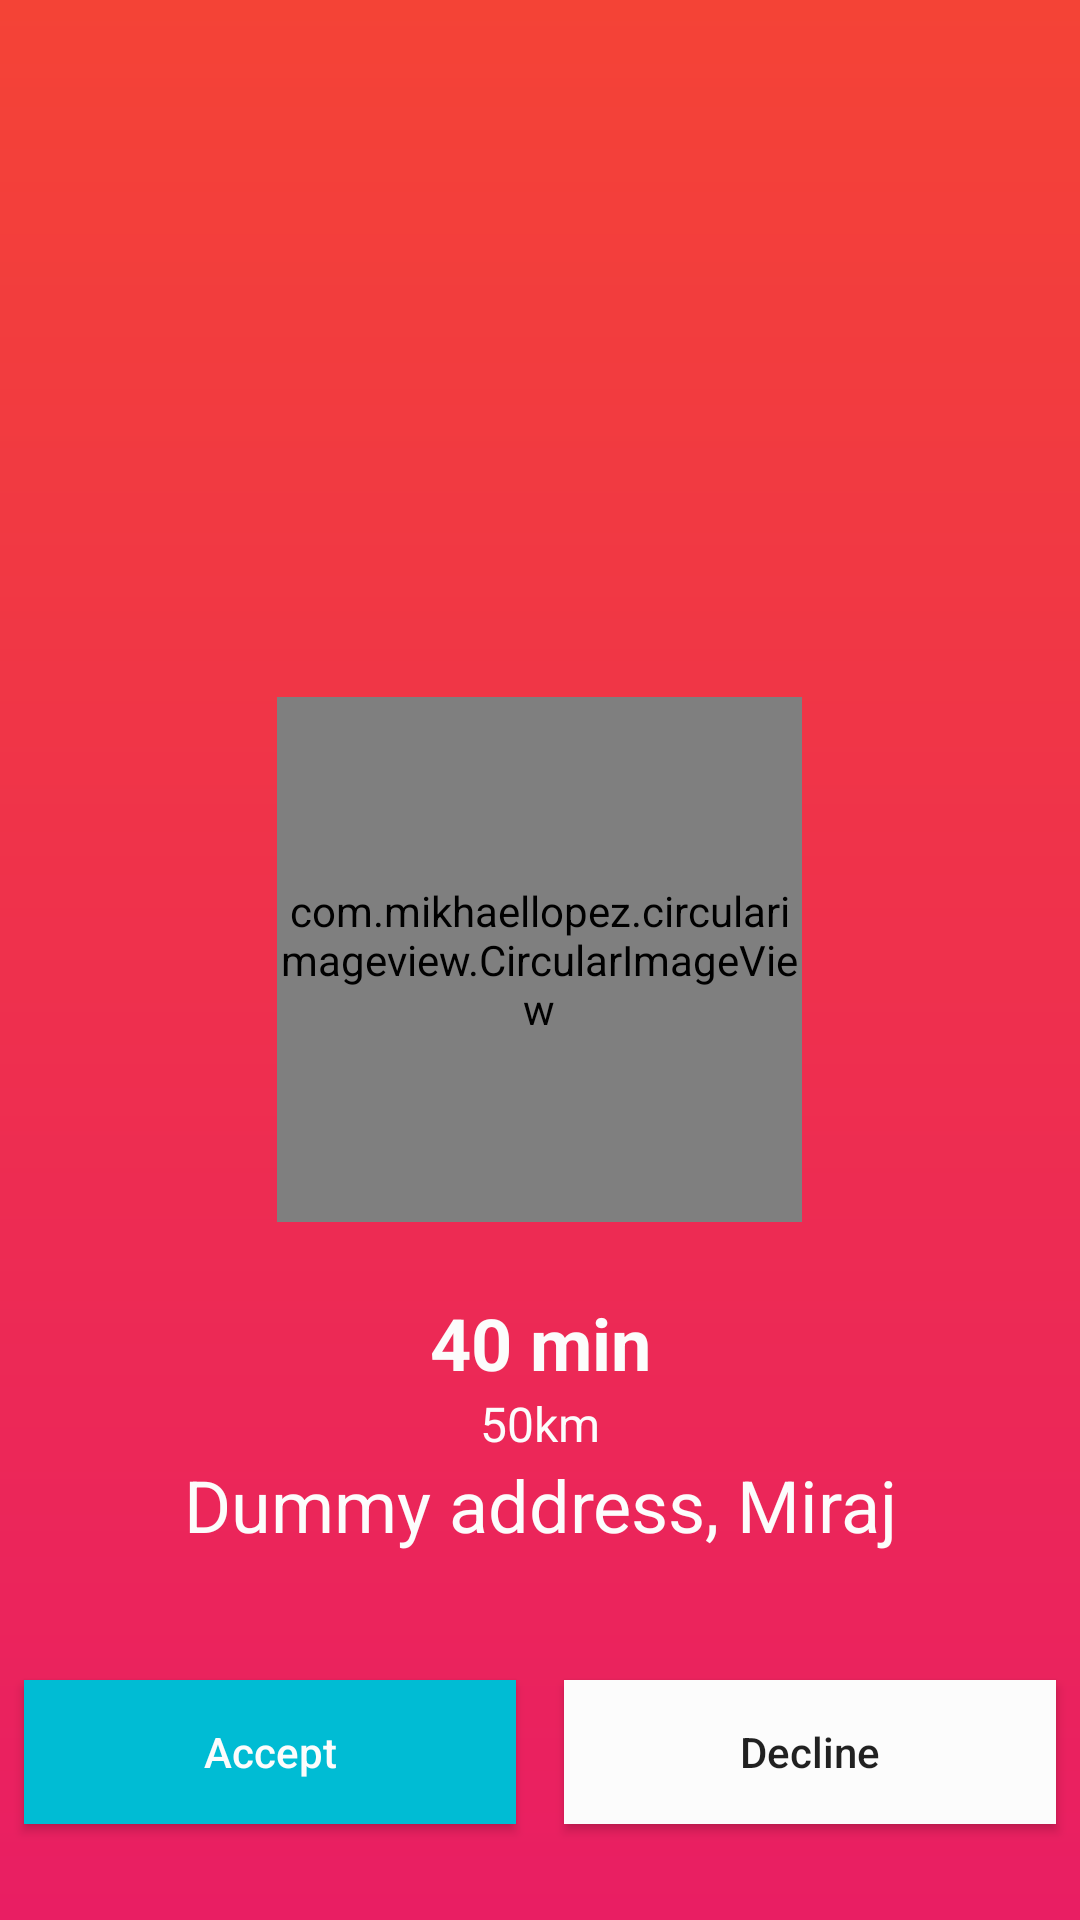

This screen was rendered from an Android layout file. Write that file and the resources it references.
<!-- AndroidManifest.xml: application theme AppTheme -->
<!-- res/layout/activity_customer_call.xml -->
<?xml version="1.0" encoding="utf-8"?>
<RelativeLayout xmlns:android="http://schemas.android.com/apk/res/android"
    xmlns:app="http://schemas.android.com/apk/res-auto"
    xmlns:tools="http://schemas.android.com/tools"
    android:layout_width="match_parent"
    android:layout_height="match_parent"
    android:background="@drawable/login_background"
    android:orientation="horizontal"
    tools:context=".CustomerCall">


    <com.mikhaellopez.circularimageview.CircularImageView
        android:id="@+id/mapxd"
        android:layout_width="175dp"
        android:layout_height="175dp"
        android:layout_centerInParent="true"
        android:src="@drawable/mapxd"
        app:civ_border_color="#00BCD4"
        app:civ_border_width="1dp" />

    <LinearLayout
        android:layout_marginTop="24dp"
        android:layout_marginLeft="8dp"
        android:layout_marginRight="8dp"
        android:layout_below="@id/mapxd"
        android:layout_width="match_parent"
        android:layout_height="wrap_content"
        android:orientation="vertical">

        <TextView
            android:textStyle="bold"
            android:textColor="@color/colorWhite"
            android:gravity="center"
            android:id="@+id/textTime"
            android:layout_width="match_parent"
            android:layout_height="wrap_content"
            android:textSize="24sp"
            android:text="40 min"/>
        <TextView
            android:textColor="@color/colorWhite"
            android:gravity="center"
            android:id="@+id/textDistance"
            android:layout_width="match_parent"
            android:layout_height="wrap_content"
            android:textSize="16sp"
            android:text="50km"/>

        
        <TextView
            android:textColor="@color/colorWhite"
            android:gravity="center"
            android:id="@+id/textAddress"
            android:layout_width="match_parent"
            android:layout_height="wrap_content"
            android:textSize="24sp"
            android:text="Dummy address, Miraj"/>
    </LinearLayout>
    <LinearLayout
        android:layout_alignParentBottom="true"
        android:layout_marginBottom="24dp"
        android:layout_width="match_parent"
        android:layout_height="wrap_content"
        android:orientation="horizontal">

        <Button
            android:id="@+id/btnAccept"
            android:layout_width="0dp"
            android:layout_height="wrap_content"
            android:layout_margin="8dp"
            android:layout_weight="1"
            android:background="@color/colorRippleEffect"
            android:text="Accept"
            android:textAllCaps="false"
            android:textColor="@color/colorWhite" />

        <Button
            android:id="@+id/btnDecline"
            android:layout_width="0dp"
            android:layout_height="wrap_content"
            android:layout_margin="8dp"
            android:layout_weight="1"
            android:background="@color/colorWhite"
            android:text="Decline"
            android:textAllCaps="false" />
    </LinearLayout>
    










</RelativeLayout>
<!-- resources referenced by this layout -->
<resources>
  <color name="colorRippleEffect">#00BCD4</color>
  <color name="colorWhite">#FCFCFC</color>
  <!-- drawable login_background (drawable) -->
  <?xml version="1.0" encoding="utf-8"?>
  <shape xmlns:android="http://schemas.android.com/apk/res/android">
  
      <gradient
          android:startColor="@color/colorOrange"
          android:endColor="@color/colorJamun"
          android:angle="270"/>
  </shape>
  <style name="AppTheme" parent="Theme.AppCompat.Light.DarkActionBar">
          
          <item name="colorPrimary">@color/colorPrimary</item>
          <item name="colorPrimaryDark">@color/colorPrimaryDark</item>
          <item name="colorAccent">@color/colorAccent</item>
      </style>
  <color name="colorOrange">#F44336</color>
  <color name="colorJamun">#E91E63</color>
  <color name="colorPrimary">#008577</color>
  <color name="colorPrimaryDark">#00574B</color>
  <color name="colorAccent">#D81B60</color>
</resources>
